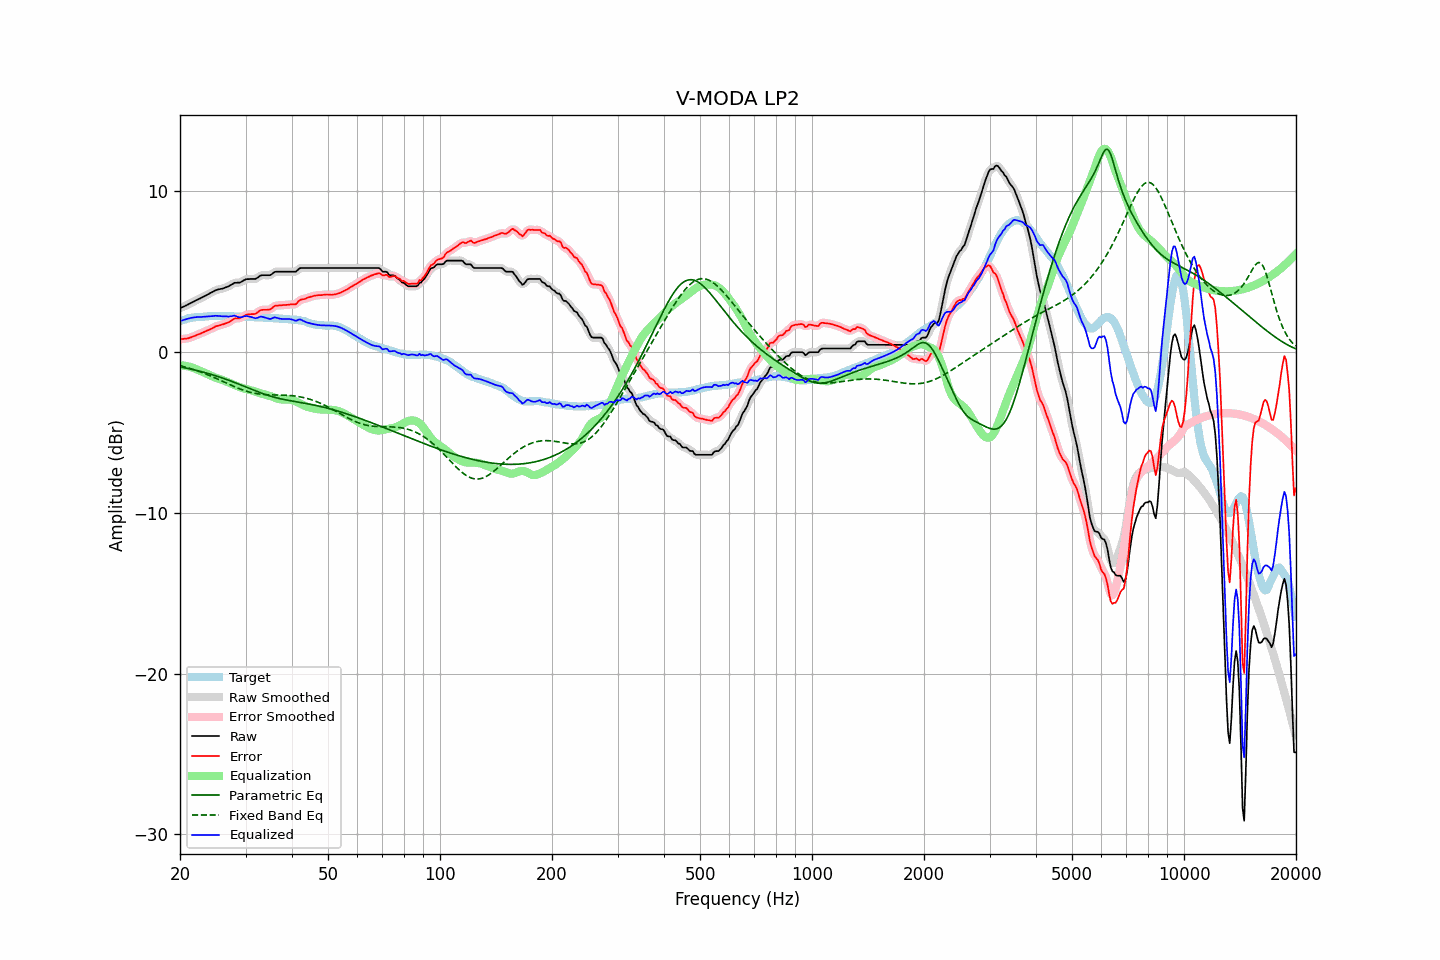

Data behind this chart, as committed beside it:
frequency, raw, error, smoothed, error_smoothed, equalization, parametric_eq, fixed_band_eq, equalized_raw, equalized_smoothed, target
20.00, 2.74, 0.81, 2.74, 0.81, -0.80, -0.91, -0.83, 1.94, 1.94, 1.93
20.20, 2.78, 0.81, 2.78, 0.82, -0.81, -0.93, -0.86, 1.97, 1.97, 1.97
20.40, 2.83, 0.83, 2.83, 0.82, -0.82, -0.95, -0.89, 2.01, 2.00, 2.00
20.61, 2.87, 0.84, 2.87, 0.84, -0.84, -0.97, -0.91, 2.03, 2.03, 2.03
20.81, 2.92, 0.85, 2.92, 0.85, -0.86, -0.99, -0.94, 2.06, 2.06, 2.07
21.02, 2.97, 0.86, 2.97, 0.87, -0.88, -1.01, -0.97, 2.09, 2.09, 2.11
21.23, 3.02, 0.90, 3.02, 0.90, -0.91, -1.03, -1.00, 2.11, 2.11, 2.12
21.44, 3.07, 0.93, 3.07, 0.93, -0.93, -1.06, -1.03, 2.14, 2.14, 2.14
21.66, 3.13, 0.97, 3.13, 0.97, -0.97, -1.08, -1.06, 2.16, 2.16, 2.16
21.87, 3.18, 1.01, 3.18, 1.01, -1.01, -1.10, -1.10, 2.17, 2.17, 2.17
22.09, 3.23, 1.05, 3.23, 1.05, -1.05, -1.13, -1.13, 2.18, 2.18, 2.18
22.31, 3.28, 1.10, 3.28, 1.09, -1.09, -1.15, -1.16, 2.19, 2.19, 2.18
22.54, 3.32, 1.13, 3.32, 1.13, -1.13, -1.18, -1.20, 2.19, 2.19, 2.19
22.76, 3.37, 1.17, 3.37, 1.17, -1.18, -1.20, -1.24, 2.19, 2.19, 2.20
22.99, 3.42, 1.22, 3.42, 1.22, -1.22, -1.23, -1.27, 2.20, 2.20, 2.20
23.22, 3.47, 1.26, 3.47, 1.26, -1.26, -1.25, -1.31, 2.21, 2.21, 2.21
23.45, 3.53, 1.31, 3.53, 1.31, -1.31, -1.28, -1.35, 2.22, 2.22, 2.22
23.69, 3.58, 1.35, 3.58, 1.35, -1.35, -1.31, -1.39, 2.23, 2.23, 2.23
23.92, 3.63, 1.39, 3.63, 1.39, -1.40, -1.34, -1.43, 2.23, 2.23, 2.24
24.16, 3.69, 1.44, 3.69, 1.44, -1.45, -1.37, -1.47, 2.24, 2.24, 2.25
24.40, 3.74, 1.48, 3.74, 1.49, -1.49, -1.40, -1.52, 2.25, 2.25, 2.26
24.65, 3.79, 1.54, 3.80, 1.54, -1.54, -1.43, -1.56, 2.25, 2.26, 2.25
24.89, 3.85, 1.60, 3.84, 1.59, -1.58, -1.46, -1.60, 2.27, 2.26, 2.25
25.14, 3.88, 1.63, 3.88, 1.63, -1.62, -1.49, -1.65, 2.26, 2.26, 2.25
25.39, 3.91, 1.66, 3.91, 1.66, -1.65, -1.52, -1.69, 2.26, 2.26, 2.25
25.65, 3.93, 1.68, 3.93, 1.69, -1.69, -1.56, -1.74, 2.24, 2.24, 2.25
25.91, 3.95, 1.72, 3.95, 1.71, -1.72, -1.59, -1.79, 2.23, 2.24, 2.23
26.16, 3.98, 1.74, 3.98, 1.75, -1.75, -1.62, -1.83, 2.23, 2.23, 2.24
26.43, 4.02, 1.78, 4.02, 1.78, -1.79, -1.66, -1.88, 2.23, 2.23, 2.24
26.69, 4.06, 1.82, 4.05, 1.81, -1.83, -1.70, -1.92, 2.23, 2.22, 2.24
26.96, 4.09, 1.85, 4.10, 1.86, -1.88, -1.73, -1.97, 2.21, 2.22, 2.24
27.23, 4.15, 1.91, 4.15, 1.91, -1.92, -1.77, -2.02, 2.23, 2.23, 2.24
27.50, 4.21, 1.97, 4.21, 1.97, -1.97, -1.81, -2.06, 2.24, 2.25, 2.24
27.77, 4.27, 2.04, 4.27, 2.04, -2.01, -1.84, -2.11, 2.26, 2.26, 2.23
28.05, 4.32, 2.09, 4.31, 2.08, -2.05, -1.88, -2.15, 2.27, 2.26, 2.23
28.33, 4.32, 2.11, 4.32, 2.10, -2.09, -1.92, -2.19, 2.23, 2.24, 2.21
28.62, 4.33, 2.11, 4.33, 2.11, -2.12, -1.96, -2.23, 2.21, 2.20, 2.22
28.90, 4.33, 2.11, 4.34, 2.13, -2.16, -2.00, -2.27, 2.17, 2.18, 2.22
29.19, 4.37, 2.16, 4.38, 2.16, -2.20, -2.04, -2.31, 2.17, 2.18, 2.21
29.48, 4.43, 2.21, 4.43, 2.21, -2.23, -2.08, -2.35, 2.20, 2.20, 2.22
29.78, 4.49, 2.27, 4.49, 2.27, -2.26, -2.12, -2.38, 2.23, 2.23, 2.22
30.08, 4.54, 2.32, 4.53, 2.31, -2.28, -2.16, -2.41, 2.26, 2.24, 2.22
30.38, 4.55, 2.35, 4.55, 2.34, -2.31, -2.21, -2.44, 2.24, 2.24, 2.20
30.68, 4.55, 2.35, 4.56, 2.36, -2.33, -2.25, -2.47, 2.22, 2.22, 2.20
30.99, 4.56, 2.37, 4.56, 2.36, -2.36, -2.29, -2.50, 2.20, 2.20, 2.19
31.30, 4.56, 2.37, 4.55, 2.36, -2.39, -2.33, -2.52, 2.17, 2.17, 2.19
31.61, 4.56, 2.37, 4.56, 2.38, -2.42, -2.37, -2.54, 2.14, 2.14, 2.19
31.93, 4.56, 2.39, 4.58, 2.40, -2.45, -2.41, -2.56, 2.11, 2.13, 2.17
32.24, 4.62, 2.46, 4.63, 2.46, -2.48, -2.45, -2.58, 2.14, 2.14, 2.16
32.57, 4.69, 2.53, 4.69, 2.53, -2.52, -2.48, -2.60, 2.17, 2.17, 2.16
32.89, 4.77, 2.61, 4.75, 2.59, -2.55, -2.52, -2.61, 2.22, 2.20, 2.16
33.22, 4.79, 2.63, 4.79, 2.63, -2.58, -2.56, -2.62, 2.21, 2.20, 2.16
33.55, 4.79, 2.64, 4.80, 2.64, -2.61, -2.59, -2.63, 2.18, 2.19, 2.15
33.89, 4.79, 2.64, 4.79, 2.64, -2.64, -2.63, -2.64, 2.15, 2.15, 2.15
34.23, 4.79, 2.64, 4.78, 2.64, -2.67, -2.66, -2.64, 2.12, 2.12, 2.15
34.57, 4.79, 2.65, 4.79, 2.64, -2.69, -2.69, -2.65, 2.10, 2.09, 2.14
34.92, 4.79, 2.66, 4.81, 2.67, -2.72, -2.72, -2.65, 2.07, 2.08, 2.13
35.27, 4.85, 2.72, 4.86, 2.73, -2.75, -2.75, -2.66, 2.09, 2.10, 2.13
35.62, 4.93, 2.81, 4.92, 2.81, -2.79, -2.78, -2.66, 2.14, 2.13, 2.12
35.97, 5.00, 2.89, 4.98, 2.87, -2.83, -2.81, -2.66, 2.17, 2.15, 2.11
... 635 more rows
